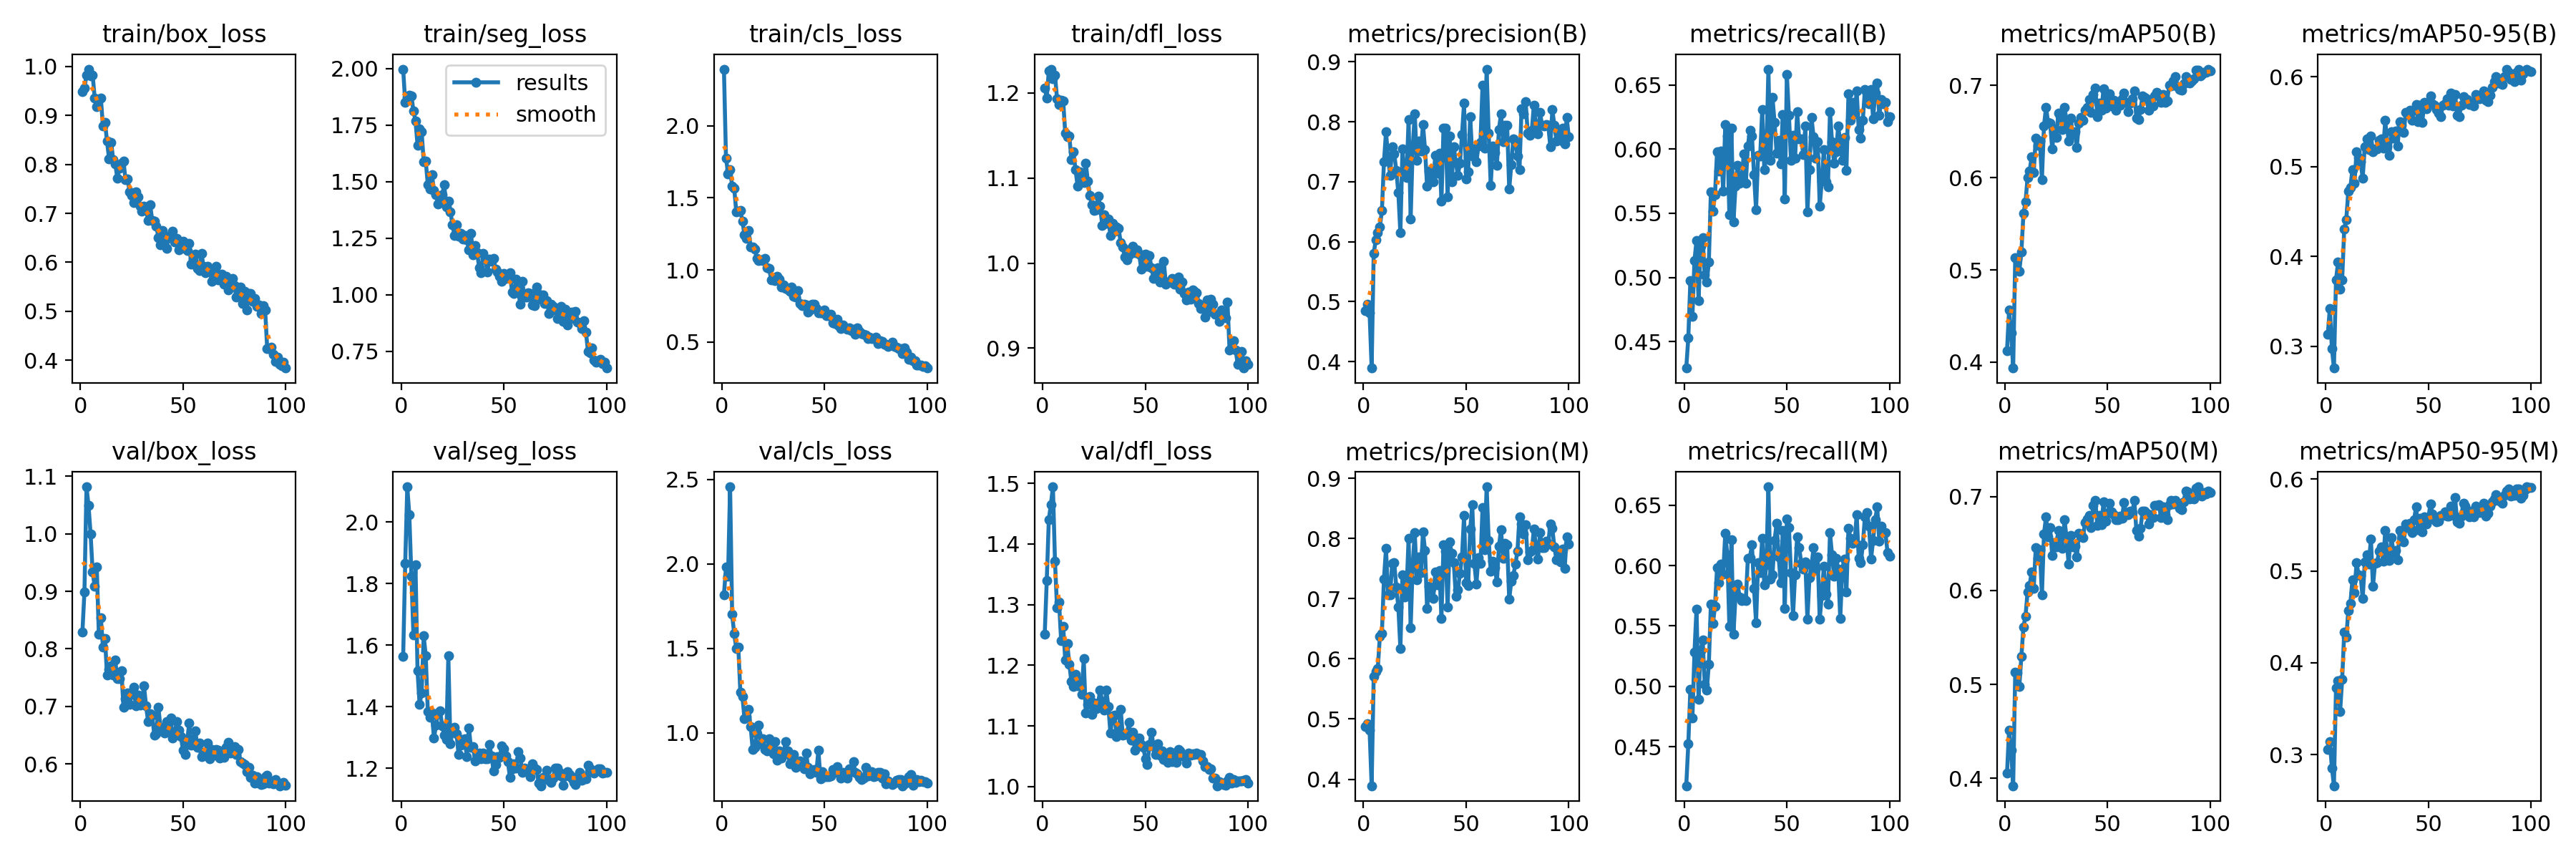

The data file committed next to this chart (first rows):
epoch, time, train/box_loss, train/seg_loss, train/cls_loss, train/dfl_loss, metrics/precision(B), metrics/recall(B), metrics/mAP50(B), metrics/mAP50-95(B), metrics/precision(M), metrics/recall(M), metrics/mAP50(M), metrics/mAP50-95(M), val/box_loss, val/seg_loss, val/cls_loss, val/dfl_loss, lr/pg0, lr/pg1, lr/pg2
1, 12.8, 0.9481, 1.997, 2.392, 1.206, 0.4845, 0.4294, 0.4125, 0.3131, 0.4871, 0.4176, 0.4054, 0.3057, 0.829, 1.563, 1.816, 1.251, 0.0004127, 0.0004127, 0.0004127
2, 24.2, 0.9565, 1.85, 1.777, 1.194, 0.4961, 0.4529, 0.4565, 0.3419, 0.4926, 0.4522, 0.4515, 0.3144, 0.8993, 1.867, 1.982, 1.34, 0.0008211, 0.0008211, 0.0008211
3, 35.41, 0.983, 1.872, 1.667, 1.226, 0.4813, 0.4974, 0.4318, 0.2975, 0.4813, 0.4974, 0.4301, 0.2857, 1.082, 2.115, 1.927, 1.44, 0.001221, 0.001221, 0.001221
4, 46.44, 0.9948, 1.881, 1.693, 1.228, 0.3894, 0.4694, 0.3936, 0.2757, 0.3892, 0.4736, 0.3922, 0.2663, 1.049, 2.023, 2.457, 1.465, 0.001213, 0.001213, 0.001213
5, 57.59, 0.9815, 1.88, 1.582, 1.216, 0.5801, 0.5133, 0.513, 0.3739, 0.5703, 0.5283, 0.513, 0.3724, 0.9997, 1.825, 1.701, 1.494, 0.0012, 0.0012, 0.0012
6, 68.72, 0.9825, 1.813, 1.566, 1.221, 0.6031, 0.5288, 0.5123, 0.3934, 0.5796, 0.5641, 0.5127, 0.3806, 0.9331, 1.633, 1.586, 1.372, 0.001188, 0.001188, 0.001188
7, 79.83, 0.9352, 1.769, 1.404, 1.193, 0.6147, 0.4821, 0.4988, 0.3636, 0.584, 0.489, 0.4981, 0.3469, 0.9083, 1.86, 1.5, 1.295, 0.001176, 0.001176, 0.001176
8, 90.84, 0.9176, 1.661, 1.406, 1.186, 0.6251, 0.5243, 0.5195, 0.374, 0.6374, 0.5297, 0.5301, 0.3818, 0.9429, 1.516, 1.506, 1.304, 0.001163, 0.001163, 0.001163
9, 102, 0.9323, 1.735, 1.41, 1.191, 0.6516, 0.5311, 0.5612, 0.4306, 0.6426, 0.5385, 0.5615, 0.4331, 0.8254, 1.408, 1.24, 1.24, 0.001151, 0.001151, 0.001151
10, 113.2, 0.9353, 1.721, 1.34, 1.19, 0.733, 0.5018, 0.5734, 0.441, 0.733, 0.5018, 0.5727, 0.4276, 0.8535, 1.446, 1.215, 1.265, 0.001139, 0.001139, 0.001139
11, 124.3, 0.8784, 1.588, 1.242, 1.153, 0.7832, 0.4966, 0.6, 0.4725, 0.7832, 0.4966, 0.5982, 0.4567, 0.8036, 1.63, 1.084, 1.209, 0.001126, 0.001126, 0.001126
12, 135.5, 0.8861, 1.592, 1.219, 1.149, 0.7395, 0.5119, 0.607, 0.4766, 0.7063, 0.5185, 0.6052, 0.4649, 0.8181, 1.566, 1.095, 1.236, 0.001114, 0.001114, 0.001114
13, 146.6, 0.8471, 1.487, 1.273, 1.149, 0.7107, 0.5669, 0.6225, 0.4966, 0.7068, 0.5682, 0.6201, 0.4901, 0.7539, 1.385, 1.137, 1.201, 0.001102, 0.001102, 0.001102
14, 157.6, 0.811, 1.468, 1.161, 1.121, 0.7584, 0.5518, 0.6057, 0.4814, 0.7584, 0.5518, 0.6025, 0.4763, 0.7643, 1.367, 1.038, 1.173, 0.001089, 0.001089, 0.001089
15, 168.6, 0.8455, 1.531, 1.158, 1.13, 0.7464, 0.5646, 0.6427, 0.5162, 0.7598, 0.5665, 0.6453, 0.5087, 0.7709, 1.379, 0.9006, 1.165, 0.001077, 0.001077, 0.001077
16, 179.7, 0.8093, 1.463, 1.144, 1.11, 0.7193, 0.5981, 0.635, 0.5097, 0.7193, 0.5981, 0.6345, 0.496, 0.7541, 1.298, 0.913, 1.185, 0.001064, 0.001064, 0.001064
17, 190.8, 0.8016, 1.444, 1.081, 1.091, 0.6815, 0.5826, 0.6399, 0.5056, 0.6863, 0.586, 0.6432, 0.4951, 0.78, 1.34, 0.9937, 1.166, 0.001052, 0.001052, 0.001052
18, 201.7, 0.772, 1.4, 1.062, 1.107, 0.6146, 0.5988, 0.5981, 0.4868, 0.6173, 0.6012, 0.5952, 0.4698, 0.7478, 1.381, 1.047, 1.174, 0.00104, 0.00104, 0.00104
19, 212.7, 0.7919, 1.408, 1.069, 1.102, 0.7547, 0.5671, 0.6561, 0.5222, 0.7397, 0.5931, 0.6605, 0.5094, 0.7488, 1.386, 0.9358, 1.152, 0.001027, 0.001027, 0.001027
20, 223.8, 0.8027, 1.442, 1.065, 1.095, 0.7109, 0.6193, 0.6762, 0.5307, 0.7026, 0.6268, 0.6783, 0.5179, 0.7622, 1.338, 0.9647, 1.211, 0.001015, 0.001015, 0.001015
21, 234.9, 0.8065, 1.486, 1.079, 1.117, 0.7065, 0.6102, 0.6598, 0.519, 0.7129, 0.6087, 0.657, 0.5076, 0.6983, 1.308, 0.9008, 1.122, 0.001002, 0.001002, 0.001002
22, 245.9, 0.7695, 1.389, 1.015, 1.096, 0.8039, 0.5488, 0.659, 0.5343, 0.7999, 0.5496, 0.6667, 0.535, 0.7127, 1.295, 0.8913, 1.135, 0.0009901, 0.0009901, 0.0009901
23, 257, 0.7709, 1.413, 1.011, 1.079, 0.638, 0.6165, 0.6311, 0.5164, 0.6512, 0.6213, 0.6374, 0.483, 0.7236, 1.566, 0.9634, 1.148, 0.0009778, 0.0009778, 0.0009778
24, 268, 0.7437, 1.368, 0.931, 1.068, 0.7565, 0.5432, 0.6528, 0.5198, 0.7568, 0.5431, 0.6512, 0.5082, 0.7039, 1.279, 0.8996, 1.119, 0.0009654, 0.0009654, 0.0009654
25, 279, 0.7369, 1.31, 0.9423, 1.062, 0.8132, 0.5712, 0.6438, 0.5199, 0.8098, 0.5752, 0.6463, 0.5092, 0.7211, 1.32, 0.8762, 1.138, 0.000953, 0.000953, 0.000953
26, 290, 0.7225, 1.261, 0.9251, 1.063, 0.7353, 0.5872, 0.6701, 0.5292, 0.7312, 0.5845, 0.664, 0.5211, 0.7338, 1.332, 0.9481, 1.129, 0.0009406, 0.0009406, 0.0009406
27, 301, 0.7433, 1.308, 0.9569, 1.079, 0.7677, 0.5736, 0.6666, 0.5305, 0.7693, 0.5742, 0.6572, 0.5261, 0.7004, 1.311, 0.8365, 1.138, 0.0009283, 0.0009283, 0.0009283
28, 312.1, 0.7343, 1.258, 0.9359, 1.067, 0.7516, 0.5765, 0.6519, 0.52, 0.7426, 0.571, 0.6448, 0.5104, 0.7194, 1.244, 0.893, 1.159, 0.0009159, 0.0009159, 0.0009159
29, 323.1, 0.715, 1.271, 0.8815, 1.045, 0.7952, 0.5962, 0.6765, 0.5513, 0.8114, 0.5729, 0.6752, 0.5443, 0.7016, 1.274, 0.85, 1.14, 0.0009035, 0.0009035, 0.0009035
30, 334.2, 0.7045, 1.247, 0.8956, 1.057, 0.754, 0.5732, 0.6611, 0.5221, 0.7801, 0.5709, 0.6563, 0.518, 0.7094, 1.293, 0.8713, 1.126, 0.0008911, 0.0008911, 0.0008911
31, 345.2, 0.7154, 1.262, 0.8732, 1.047, 0.6923, 0.6023, 0.6397, 0.5126, 0.6836, 0.606, 0.6282, 0.5115, 0.7354, 1.296, 0.9488, 1.159, 0.0008787, 0.0008787, 0.0008787
32, 356.2, 0.7071, 1.242, 0.867, 1.051, 0.7181, 0.6148, 0.6642, 0.5383, 0.721, 0.6068, 0.6586, 0.5363, 0.7007, 1.237, 0.8947, 1.132, 0.0008664, 0.0008664, 0.0008664
33, 367.3, 0.686, 1.199, 0.8524, 1.033, 0.7128, 0.6103, 0.6469, 0.5315, 0.7175, 0.617, 0.6466, 0.5199, 0.6736, 1.332, 0.8171, 1.088, 0.000854, 0.000854, 0.000854
34, 378.9, 0.7172, 1.272, 0.8789, 1.047, 0.6998, 0.5801, 0.6501, 0.5392, 0.7006, 0.5808, 0.647, 0.5224, 0.6872, 1.267, 0.8661, 1.117, 0.0008416, 0.0008416, 0.0008416
35, 389.9, 0.6859, 1.178, 0.8141, 1.037, 0.744, 0.5529, 0.6328, 0.5231, 0.744, 0.5529, 0.6355, 0.5119, 0.6848, 1.271, 0.8722, 1.118, 0.0008293, 0.0008293, 0.0008293
36, 400.9, 0.6837, 1.219, 0.8109, 1.043, 0.7146, 0.5951, 0.6593, 0.5502, 0.7233, 0.6022, 0.6611, 0.5439, 0.65, 1.225, 0.7932, 1.083, 0.0008169, 0.0008169, 0.0008169
37, 412, 0.6745, 1.188, 0.8575, 1.041, 0.7472, 0.5943, 0.665, 0.5458, 0.7472, 0.5943, 0.6599, 0.5423, 0.652, 1.233, 0.8024, 1.087, 0.0008045, 0.0008045, 0.0008045
38, 424.2, 0.6509, 1.121, 0.768, 1.024, 0.667, 0.6308, 0.6621, 0.5378, 0.6676, 0.6226, 0.6566, 0.5316, 0.6986, 1.25, 0.8341, 1.128, 0.0007921, 0.0007921, 0.0007921
39, 436.4, 0.6353, 1.097, 0.7536, 1.019, 0.7894, 0.5839, 0.6728, 0.5603, 0.7894, 0.5839, 0.6726, 0.5512, 0.6637, 1.231, 0.8037, 1.085, 0.0007797, 0.0007797, 0.0007797
40, 448.8, 0.6649, 1.184, 0.7605, 1.007, 0.7888, 0.5936, 0.6764, 0.5582, 0.7792, 0.6004, 0.6761, 0.5468, 0.6604, 1.25, 0.7883, 1.087, 0.0007674, 0.0007674, 0.0007674
41, 460.8, 0.6515, 1.16, 0.7564, 1.004, 0.6752, 0.6623, 0.6849, 0.5622, 0.6859, 0.6652, 0.6797, 0.5516, 0.6533, 1.231, 0.8808, 1.086, 0.000755, 0.000755, 0.000755
42, 472.9, 0.6283, 1.102, 0.7068, 1.009, 0.776, 0.5911, 0.6708, 0.5514, 0.7942, 0.5889, 0.6669, 0.5418, 0.6732, 1.232, 0.796, 1.106, 0.0007426, 0.0007426, 0.0007426
43, 483.9, 0.6511, 1.159, 0.7225, 1.017, 0.6994, 0.6403, 0.6901, 0.5626, 0.7749, 0.5921, 0.6907, 0.5553, 0.6572, 1.278, 0.7562, 1.076, 0.0007302, 0.0007302, 0.0007302
44, 494.9, 0.6566, 1.149, 0.7615, 1.02, 0.7588, 0.6208, 0.6973, 0.5687, 0.7597, 0.6207, 0.6957, 0.5697, 0.6793, 1.241, 0.7804, 1.089, 0.0007179, 0.0007179, 0.0007179
45, 506, 0.6635, 1.162, 0.7595, 1.012, 0.732, 0.5969, 0.6663, 0.5501, 0.7038, 0.635, 0.6692, 0.545, 0.6445, 1.192, 0.782, 1.06, 0.0007055, 0.0007055, 0.0007055
46, 517, 0.6417, 1.114, 0.7318, 1.015, 0.7111, 0.6071, 0.6809, 0.5678, 0.7141, 0.6073, 0.6802, 0.5571, 0.6542, 1.212, 0.7636, 1.068, 0.0006931, 0.0006931, 0.0006931
47, 528, 0.6486, 1.101, 0.7001, 1.01, 0.7307, 0.5883, 0.673, 0.5492, 0.742, 0.5856, 0.6705, 0.5426, 0.6738, 1.237, 0.8969, 1.08, 0.0006808, 0.0006808, 0.0006808
48, 538.9, 0.626, 1.083, 0.7001, 0.9933, 0.7783, 0.6267, 0.6965, 0.5714, 0.769, 0.6289, 0.6943, 0.559, 0.6585, 1.234, 0.728, 1.07, 0.0006684, 0.0006684, 0.0006684
49, 549.9, 0.6278, 1.058, 0.7038, 1.01, 0.8311, 0.5612, 0.6751, 0.5645, 0.838, 0.5647, 0.6735, 0.5513, 0.6467, 1.272, 0.7707, 1.065, 0.000656, 0.000656, 0.000656
50, 561, 0.6424, 1.094, 0.7211, 1.01, 0.7042, 0.6583, 0.6823, 0.571, 0.7263, 0.6387, 0.682, 0.5579, 0.6237, 1.263, 0.7409, 1.046, 0.0006436, 0.0006436, 0.0006436
51, 572, 0.6288, 1.072, 0.6817, 0.9963, 0.7165, 0.6266, 0.6908, 0.5782, 0.7219, 0.6312, 0.6927, 0.5732, 0.6166, 1.24, 0.7402, 1.037, 0.0006312, 0.0006312, 0.0006312
52, 583.1, 0.6242, 1.075, 0.6821, 1.009, 0.8087, 0.5914, 0.678, 0.5695, 0.8154, 0.5942, 0.6835, 0.5622, 0.6387, 1.221, 0.74, 1.069, 0.0006189, 0.0006189, 0.0006189
53, 594.1, 0.638, 1.097, 0.6911, 0.9944, 0.743, 0.6109, 0.6835, 0.5681, 0.856, 0.5586, 0.6807, 0.5556, 0.6704, 1.17, 0.746, 1.09, 0.0006065, 0.0006065, 0.0006065
54, 605, 0.5958, 1.013, 0.6305, 0.9821, 0.7546, 0.5929, 0.6728, 0.5633, 0.7591, 0.5924, 0.6754, 0.5531, 0.6326, 1.199, 0.7817, 1.066, 0.0005941, 0.0005941, 0.0005941
55, 616.1, 0.6058, 1.006, 0.626, 0.9886, 0.7327, 0.629, 0.6819, 0.5594, 0.7244, 0.6239, 0.6757, 0.5538, 0.6408, 1.215, 0.7746, 1.053, 0.0005818, 0.0005818, 0.0005818
56, 627.1, 0.6173, 1.069, 0.6575, 0.9947, 0.7589, 0.6078, 0.6783, 0.5554, 0.7687, 0.6148, 0.6792, 0.56, 0.6574, 1.2, 0.8002, 1.07, 0.0005694, 0.0005694, 0.0005694
57, 638.1, 0.5875, 1.02, 0.6138, 0.9776, 0.7655, 0.608, 0.6853, 0.5684, 0.7586, 0.6019, 0.6771, 0.5603, 0.6289, 1.254, 0.76, 1.051, 0.000557, 0.000557, 0.000557
58, 649.1, 0.5831, 0.9593, 0.592, 0.9784, 0.8614, 0.5959, 0.6919, 0.5699, 0.8515, 0.5971, 0.6939, 0.5643, 0.6357, 1.234, 0.7321, 1.059, 0.0005446, 0.0005446, 0.0005446
59, 660.1, 0.6184, 1.059, 0.617, 1.002, 0.7558, 0.618, 0.6815, 0.5757, 0.7817, 0.6028, 0.6817, 0.56, 0.6122, 1.187, 0.7676, 1.045, 0.0005322, 0.0005322, 0.0005322
60, 671, 0.5913, 0.9913, 0.5979, 0.9751, 0.8877, 0.5511, 0.6716, 0.5683, 0.8858, 0.5554, 0.6806, 0.5594, 0.6204, 1.2, 0.7566, 1.05, 0.0005199, 0.0005199, 0.0005199
... 40 more rows
